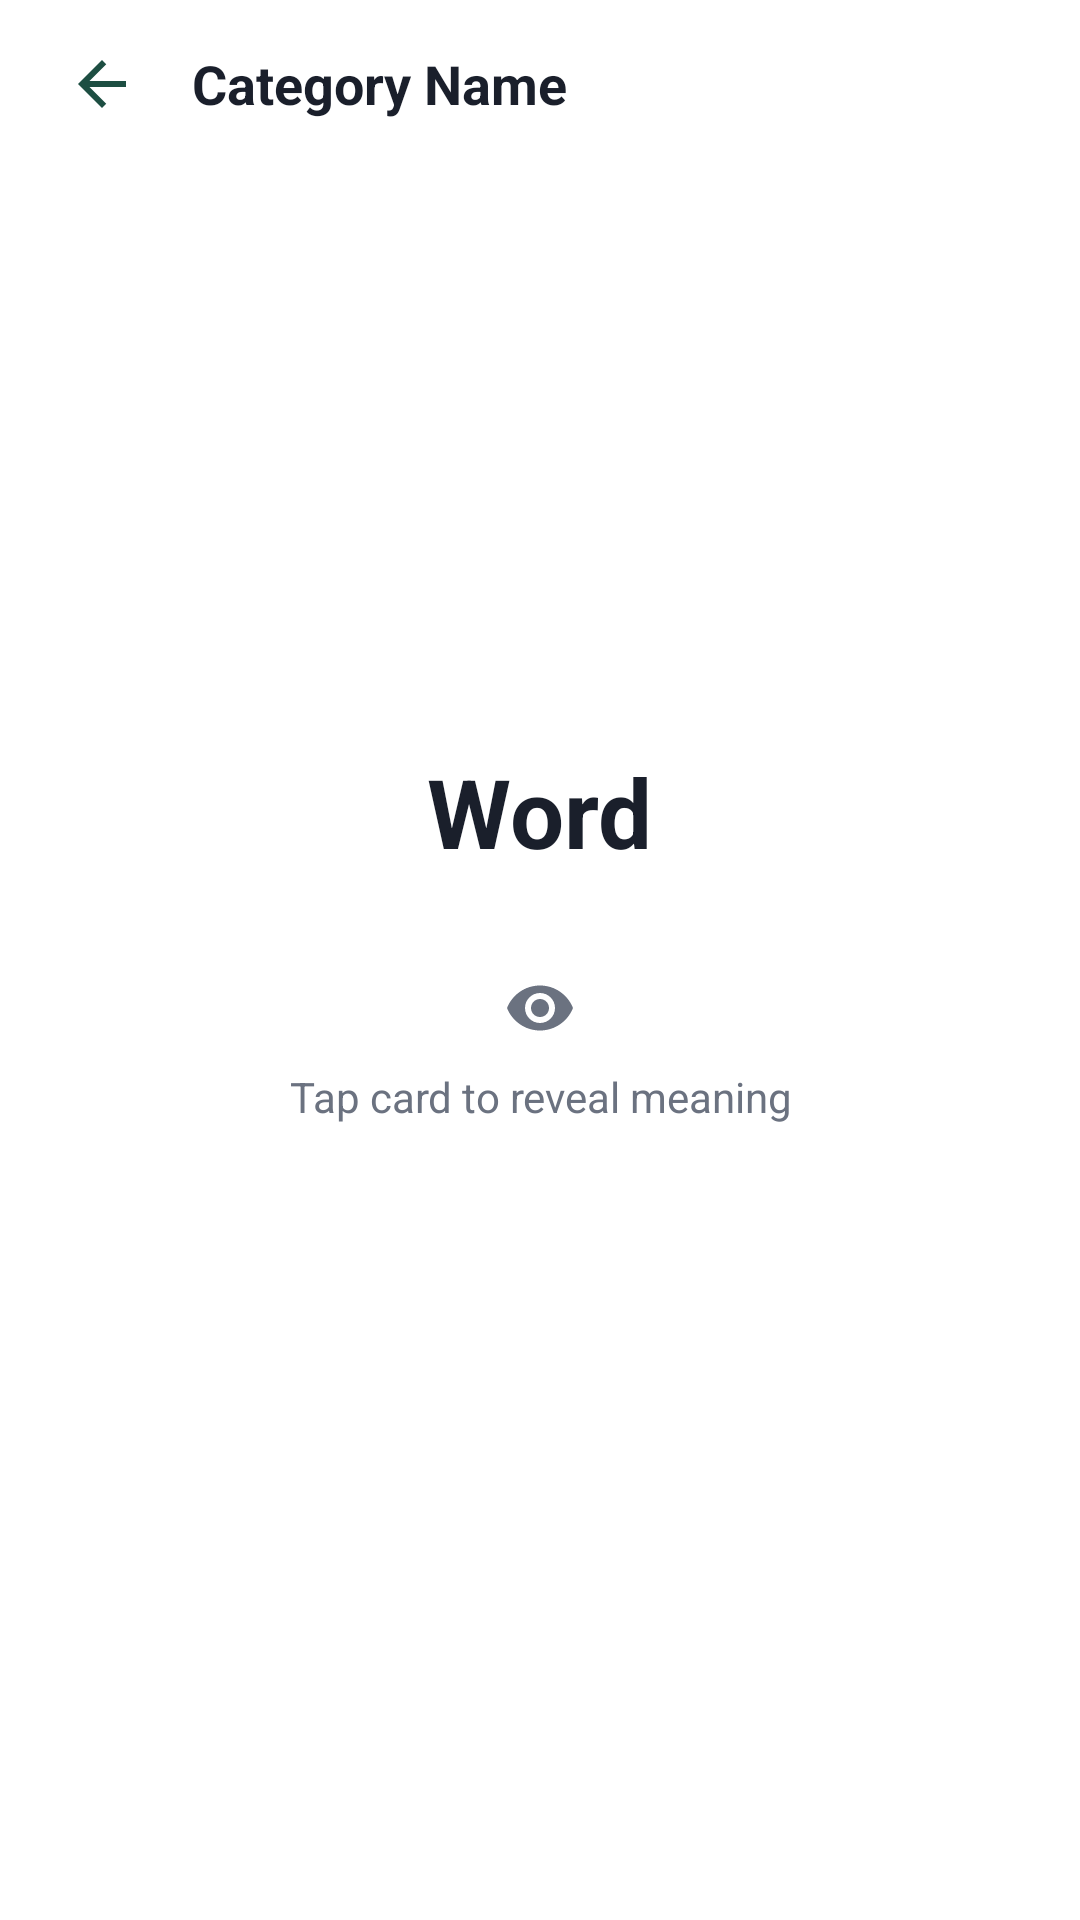

This screen was rendered from an Android layout file. Write that file and the resources it references.
<!-- AndroidManifest.xml: application theme Theme.WordSpark -->
<!-- res/layout/activity_flashcard.xml -->
<?xml version="1.0" encoding="utf-8"?>
<LinearLayout xmlns:android="http://schemas.android.com/apk/res/android"
    xmlns:app="http://schemas.android.com/apk/res-auto"
    android:layout_width="match_parent"
    android:layout_height="match_parent"
    android:background="@color/background"
    android:orientation="vertical">

    
    <LinearLayout
        android:layout_width="match_parent"
        android:layout_height="?attr/actionBarSize"
        android:gravity="center_vertical"
        android:orientation="horizontal"
        android:paddingStart="16dp"
        android:paddingEnd="16dp">

        <ImageView
            android:id="@+id/btnBack"
            android:layout_width="36dp"
            android:layout_height="36dp"
            android:background="?attr/selectableItemBackgroundBorderless"
            android:contentDescription="@string/cd_back"
            android:padding="6dp"
            android:src="@drawable/ic_back" />

        <TextView
            android:id="@+id/tvCategoryTitle"
            android:layout_width="0dp"
            android:layout_height="wrap_content"
            android:layout_weight="1"
            android:layout_marginStart="12dp"
            android:text="Category Name"
            android:textColor="@color/text_primary"
            android:textSize="18sp"
            android:textStyle="bold" />

        <TextView
            android:id="@+id/tvCardProgress"
            android:layout_width="wrap_content"
            android:layout_height="wrap_content"
            android:textColor="@color/text_secondary"
            android:textSize="14sp"
            android:textStyle="bold" />
    </LinearLayout>

    
    <LinearLayout
        android:layout_width="match_parent"
        android:layout_height="0dp"
        android:layout_weight="1"
        android:gravity="center"
        android:orientation="vertical"
        android:paddingStart="@dimen/screen_padding"
        android:paddingEnd="@dimen/screen_padding"
        android:paddingTop="4dp"
        android:paddingBottom="12dp">

        
        <LinearLayout
            android:id="@+id/cardContainer"
            android:layout_width="match_parent"
            android:layout_height="330dp"
            android:layout_marginBottom="16dp"
            android:background="@drawable/bg_card"
            android:clickable="true"
            android:focusable="true"
            android:gravity="center"
            android:orientation="vertical"
            android:padding="24dp">

            
            <LinearLayout
                android:id="@+id/unrevealedLayout"
                android:layout_width="match_parent"
                android:layout_height="match_parent"
                android:gravity="center"
                android:orientation="vertical">

                <TextView
                    android:id="@+id/tvCardWord"
                    android:layout_width="wrap_content"
                    android:layout_height="wrap_content"
                    android:text="Word"
                    android:textColor="@color/text_primary"
                    android:textSize="32sp"
                    android:textStyle="bold"
                    android:gravity="center" />

                <TextView
                    android:id="@+id/tvCardPhonetic"
                    android:layout_width="wrap_content"
                    android:layout_height="wrap_content"
                    android:layout_marginTop="8dp"
                    android:textColor="@color/primary"
                    android:textSize="16sp"
                    android:visibility="gone"
                    android:gravity="center" />

                <TextView
                    android:layout_width="wrap_content"
                    android:layout_height="wrap_content"
                    android:layout_marginTop="32dp"
                    android:text="@string/tap_to_reveal"
                    android:textColor="@color/text_secondary"
                    android:textSize="14sp"
                    android:drawableTop="@drawable/ic_eye"
                    android:drawablePadding="8dp"
                    android:gravity="center" />
            </LinearLayout>

            
            <ScrollView
                android:id="@+id/revealedLayout"
                android:layout_width="match_parent"
                android:layout_height="match_parent"
                android:fillViewport="true"
                android:scrollbars="none"
                android:fadeScrollbars="true"
                android:visibility="gone">

                <LinearLayout
                    android:layout_width="match_parent"
                    android:layout_height="wrap_content"
                    android:orientation="vertical"
                    android:gravity="start"
                    android:padding="2dp">

                    <LinearLayout
                        android:layout_width="match_parent"
                        android:layout_height="wrap_content"
                        android:gravity="center_vertical"
                        android:orientation="horizontal">

                        <TextView
                            android:id="@+id/tvRevealedWord"
                            android:layout_width="0dp"
                            android:layout_height="wrap_content"
                            android:layout_weight="1"
                            android:text="Word"
                            android:textColor="@color/text_primary"
                            android:textSize="24sp"
                            android:textStyle="bold" />

                        <ImageView
                            android:id="@+id/btnPlayAudio"
                            android:layout_width="40dp"
                            android:layout_height="40dp"
                            android:background="@drawable/bg_icon_circle"
                            android:padding="8dp"
                            android:src="@drawable/ic_speaker"
                            android:contentDescription="@string/cd_play_pronunciation" />
                    </LinearLayout>

                    <TextView
                        android:id="@+id/tvRevealedPhonetic"
                        android:layout_width="wrap_content"
                        android:layout_height="wrap_content"
                        android:layout_marginTop="4dp"
                        android:textColor="@color/primary"
                        android:textSize="14sp"
                        android:visibility="gone" />

                    <LinearLayout
                        android:id="@+id/meaningsContainer"
                        android:layout_width="match_parent"
                        android:layout_height="wrap_content"
                        android:layout_marginTop="8dp"
                        android:orientation="vertical" />

                    <TextView
                        android:id="@+id/btnReadCardAloud"
                        android:layout_width="wrap_content"
                        android:layout_height="wrap_content"
                        android:layout_marginTop="14dp"
                        android:background="@drawable/bg_chip"
                        app:drawableStartCompat="@drawable/ic_speaker"
                        android:drawablePadding="6dp"
                        android:paddingStart="12dp"
                        android:paddingEnd="12dp"
                        android:paddingTop="6dp"
                        android:paddingBottom="6dp"
                        android:text="@string/read_definition_aloud"
                        android:textColor="@color/primary"
                        android:textSize="13sp"
                        android:textStyle="bold"
                        android:visibility="gone" />

                    <ProgressBar
                        android:id="@+id/cardProgress"
                        android:layout_width="wrap_content"
                        android:layout_height="wrap_content"
                        android:layout_gravity="center"
                        android:layout_marginTop="16dp"
                        android:visibility="gone" />

                    <TextView
                        android:id="@+id/tvCardError"
                        android:layout_width="match_parent"
                        android:layout_height="wrap_content"
                        android:layout_marginTop="16dp"
                        android:gravity="center"
                        android:text="@string/definition_unavailable_offline"
                        android:textColor="@color/text_secondary"
                        android:textSize="14sp"
                        android:visibility="gone" />
                </LinearLayout>
            </ScrollView>

        </LinearLayout>

        
        <LinearLayout
            android:layout_width="match_parent"
            android:layout_height="wrap_content"
            android:gravity="center_vertical"
            android:orientation="horizontal">

            <Button
                android:id="@+id/btnPrevious"
                android:layout_width="0dp"
                android:layout_height="48dp"
                android:layout_weight="1"
                android:background="@drawable/bg_button_primary"
                android:text="@string/previous"
                android:textAllCaps="false"
                android:textColor="@color/white"
                android:textSize="14sp"
                android:textStyle="bold" />

            <Button
                android:id="@+id/btnSaveWord"
                android:layout_width="0dp"
                android:layout_height="48dp"
                android:layout_weight="1"
                android:layout_marginStart="8dp"
                android:layout_marginEnd="8dp"
                android:background="@drawable/bg_card"
                android:text="@string/save_word"
                android:textAllCaps="false"
                android:textColor="@color/white"
                android:textSize="14sp"
                android:textStyle="bold" />

            <Button
                android:id="@+id/btnNext"
                android:layout_width="0dp"
                android:layout_height="48dp"
                android:layout_weight="1"
                android:background="@drawable/bg_button_primary"
                android:text="@string/next"
                android:textAllCaps="false"
                android:textColor="@color/white"
                android:textSize="14sp"
                android:textStyle="bold" />
        </LinearLayout>

    </LinearLayout>

</LinearLayout>
<!-- resources referenced by this layout -->
<resources>
  <color name="background">#FFFFFF</color>
  <color name="primary">#1D4E42</color>
  <color name="text_primary">#1A1F2B</color>
  <color name="text_secondary">#6B7280</color>
  <color name="white">#FFFFFF</color>
  <dimen name="screen_padding">20dp</dimen>
  <!-- drawable ic_back (drawable) -->
  <vector xmlns:android="http://schemas.android.com/apk/res/android" android:width="24dp" android:height="24dp" android:viewportWidth="24" android:viewportHeight="24">
    <path android:fillColor="@color/primary" android:pathData="M20,11H7.83l5.59,-5.59L12,4l-8,8 8,8 1.41,-1.41L7.83,13H20v-2z"/>
  </vector>
  <!-- drawable ic_eye (drawable) -->
  <vector xmlns:android="http://schemas.android.com/apk/res/android" android:width="24dp" android:height="24dp" android:viewportWidth="24" android:viewportHeight="24">
    <path android:fillColor="@color/text_secondary" android:pathData="M12,4.5C7,4.5 2.73,7.61 1,12c1.73,4.39 6,7.5 11,7.5s9.27,-3.11 11,-7.5C21.27,7.61 17,4.5 12,4.5zM12,17c-2.76,0 -5,-2.24 -5,-5s2.24,-5 5,-5 5,2.24 5,5 -2.24,5 -5,5zM12,9c-1.66,0 -3,1.34 -3,3s1.34,3 3,3 3,-1.34 3,-3 -1.34,-3 -3,-3z"/>
  </vector>
  <!-- drawable ic_speaker (drawable) -->
  <vector xmlns:android="http://schemas.android.com/apk/res/android" android:width="24dp" android:height="24dp" android:viewportWidth="24" android:viewportHeight="24">
    <path android:fillColor="@color/primary" android:pathData="M3,9v6h4l5,5V4L7,9H3zM16.5,12c0,-1.77 -1,-3.29 -2.5,-4.03v8.05C15.5,15.29 16.5,13.77 16.5,12z"/>
  </vector>
  <string name="cd_back">Back</string>
  <string name="cd_play_pronunciation">Play pronunciation</string>
  <string name="definition_unavailable_offline">Definition unavailable offline</string>
  <string name="next">Next →</string>
  <string name="previous">Previous</string>
  <string name="read_definition_aloud">Read Definition Aloud</string>
  <string name="save_word">Save Word</string>
  <string name="tap_to_reveal">Tap card to reveal meaning</string>
  <style name="Theme.WordSpark" parent="Theme.MaterialComponents.DayNight.NoActionBar">
          <item name="colorPrimary">@color/primary</item>
          <item name="colorPrimaryDark">@color/primary_dark</item>
          <item name="colorAccent">@color/primary</item>
          <item name="android:statusBarColor">@color/primary_dark</item>
          <item name="android:windowBackground">@color/background</item>
          <item name="android:textColorPrimary">@color/text_primary</item>
      </style>
  <color name="primary_dark">#123328</color>
</resources>
